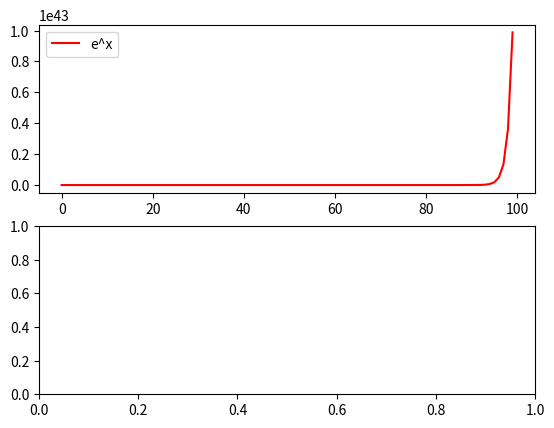

Reproduce this figure in Python. (Note: this script raises an exception after producing the figure.)
import numpy as np
from matplotlib import pyplot as plt


def fac(n):
    sum = 1
    for i in range(1, n + 1):
        sum *= i
    return sum


def ex(x, n):
    ex = 0
    for i in range(int(n)):
        ex += (x ** i) / fac(i)
    return ex

plt.figure()
x = np.arange(100)
plt.subplot(2,1,1)
plt.plot(x, np.exp(x), label='e^x', color='r')
plt.legend()


    # e^x graph

plt.subplot(2,1,2)
n = input("enter the amount of items in the tylor seiries: ")
y = ex(x, n)
plt.plot(x, y, label='tylor series', color='b')
plt.legend()
plt.show()

    #can't put more than n > 5 the tylor series breaks becuase we go over the limit...